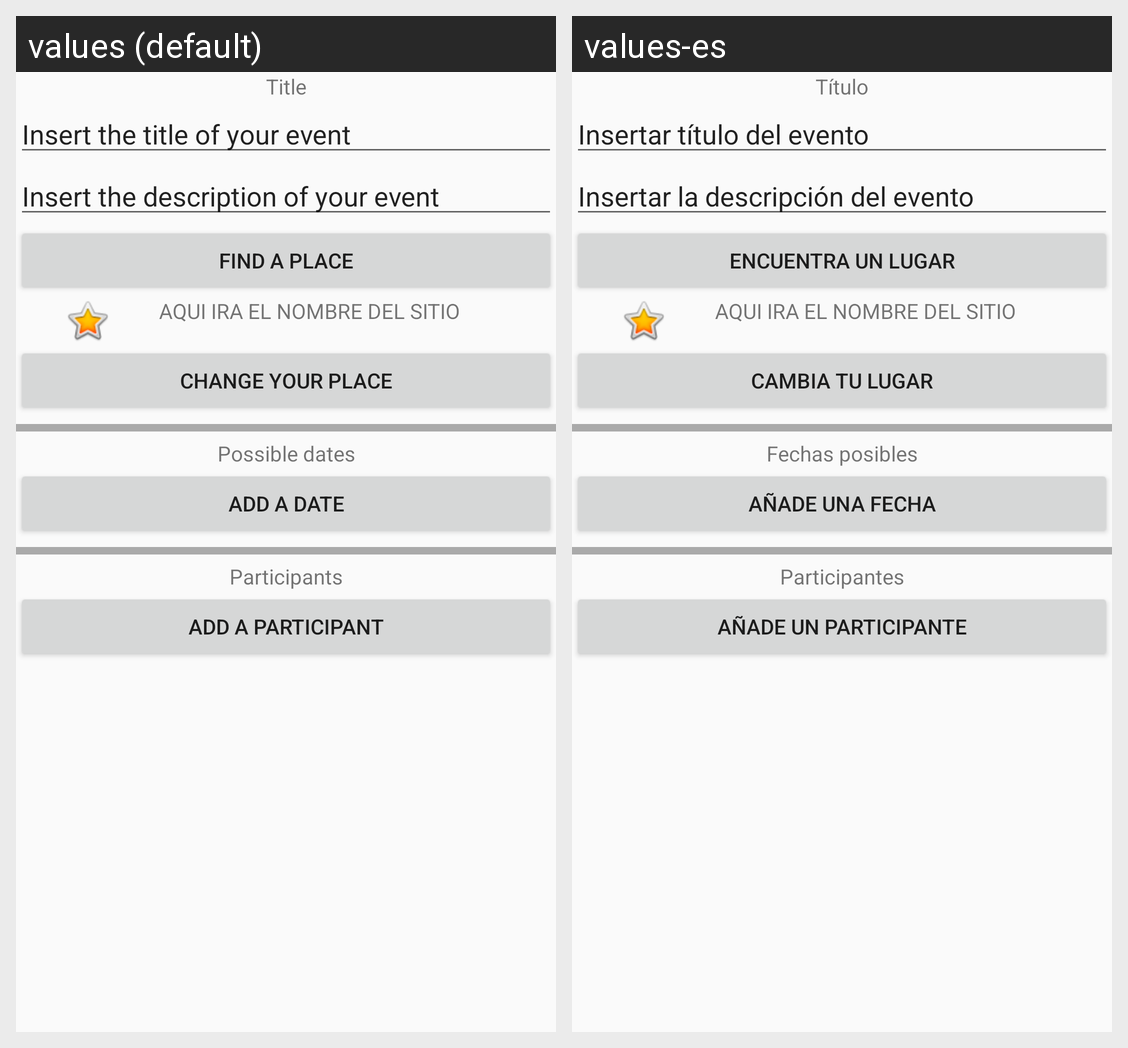

Here is an Android app screen in its default locale and in the app's own translations. Write out the translated-string differences for the strings that appear on this screen.
Android screen res/layout/fragment_create_activity.xml rendered under 2 locales, left to right: values (default), values-es. Device: Nexus 5 (rendered at 1080×1920; each locale shown at half size, 540×960, under a caption strip naming it); theme AppTheme.
Strings drawn on this screen, with the default value and each locale's value (text and hints the layout hard-codes, and strings that could not be matched under every locale, appear in the picture but are not listed):

create_event_title
  values: Title
  values-es: Título

create_event_title_hint
  values: Insert the title of your event
  values-es: Insertar título del evento

create_event_description_hint
  values: Insert the description of your event
  values-es: Insertar la descripción del evento

create_event_find_place_button
  values: Find a place
  values-es: Encuentra un lugar

create_event_change_place_button
  values: Change your place
  values-es: Cambia tu lugar

create_event_possible_dates_title
  values: Possible dates
  values-es: Fechas posibles

create_event_add_a_date_button
  values: Add a date
  values-es: Añade una fecha

create_event_participants_title
  values: Participants
  values-es: Participantes

create_event_add_a_participant_button
  values: Add a participant
  values-es: Añade un participante
